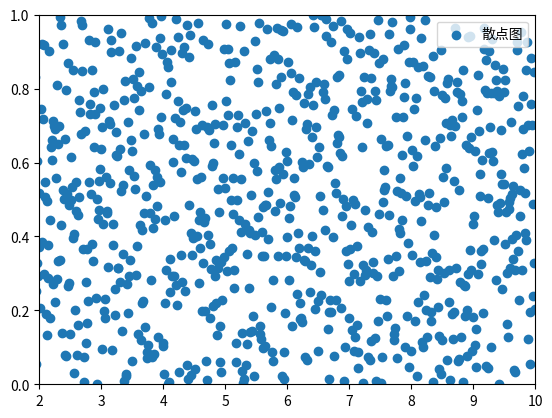

Recreate this plot in Python.
# -*- coding: utf-8 -*-
"""
Created on Mon Oct 13 12:01:41 2019

[redacted]
内容：使用xlim函数和ylim函数控制x轴和y轴的显示范围
"""

import matplotlib.pyplot as plt
import numpy as np

x = np.linspace(0.05, 10, 1000)#创建x轴上的1000个均匀分布的点
y = np.random.rand(1000)#令每个点的y值为随机数
plt.scatter(x, y, label="散点图")#绘制散点图
plt.xlim(2, 10)  #x轴的显示范围设置为2到10
plt.ylim(0,1)   #y轴的显示范围设置为0到1
plt.legend()#显示图例
plt.show()#显示图片
